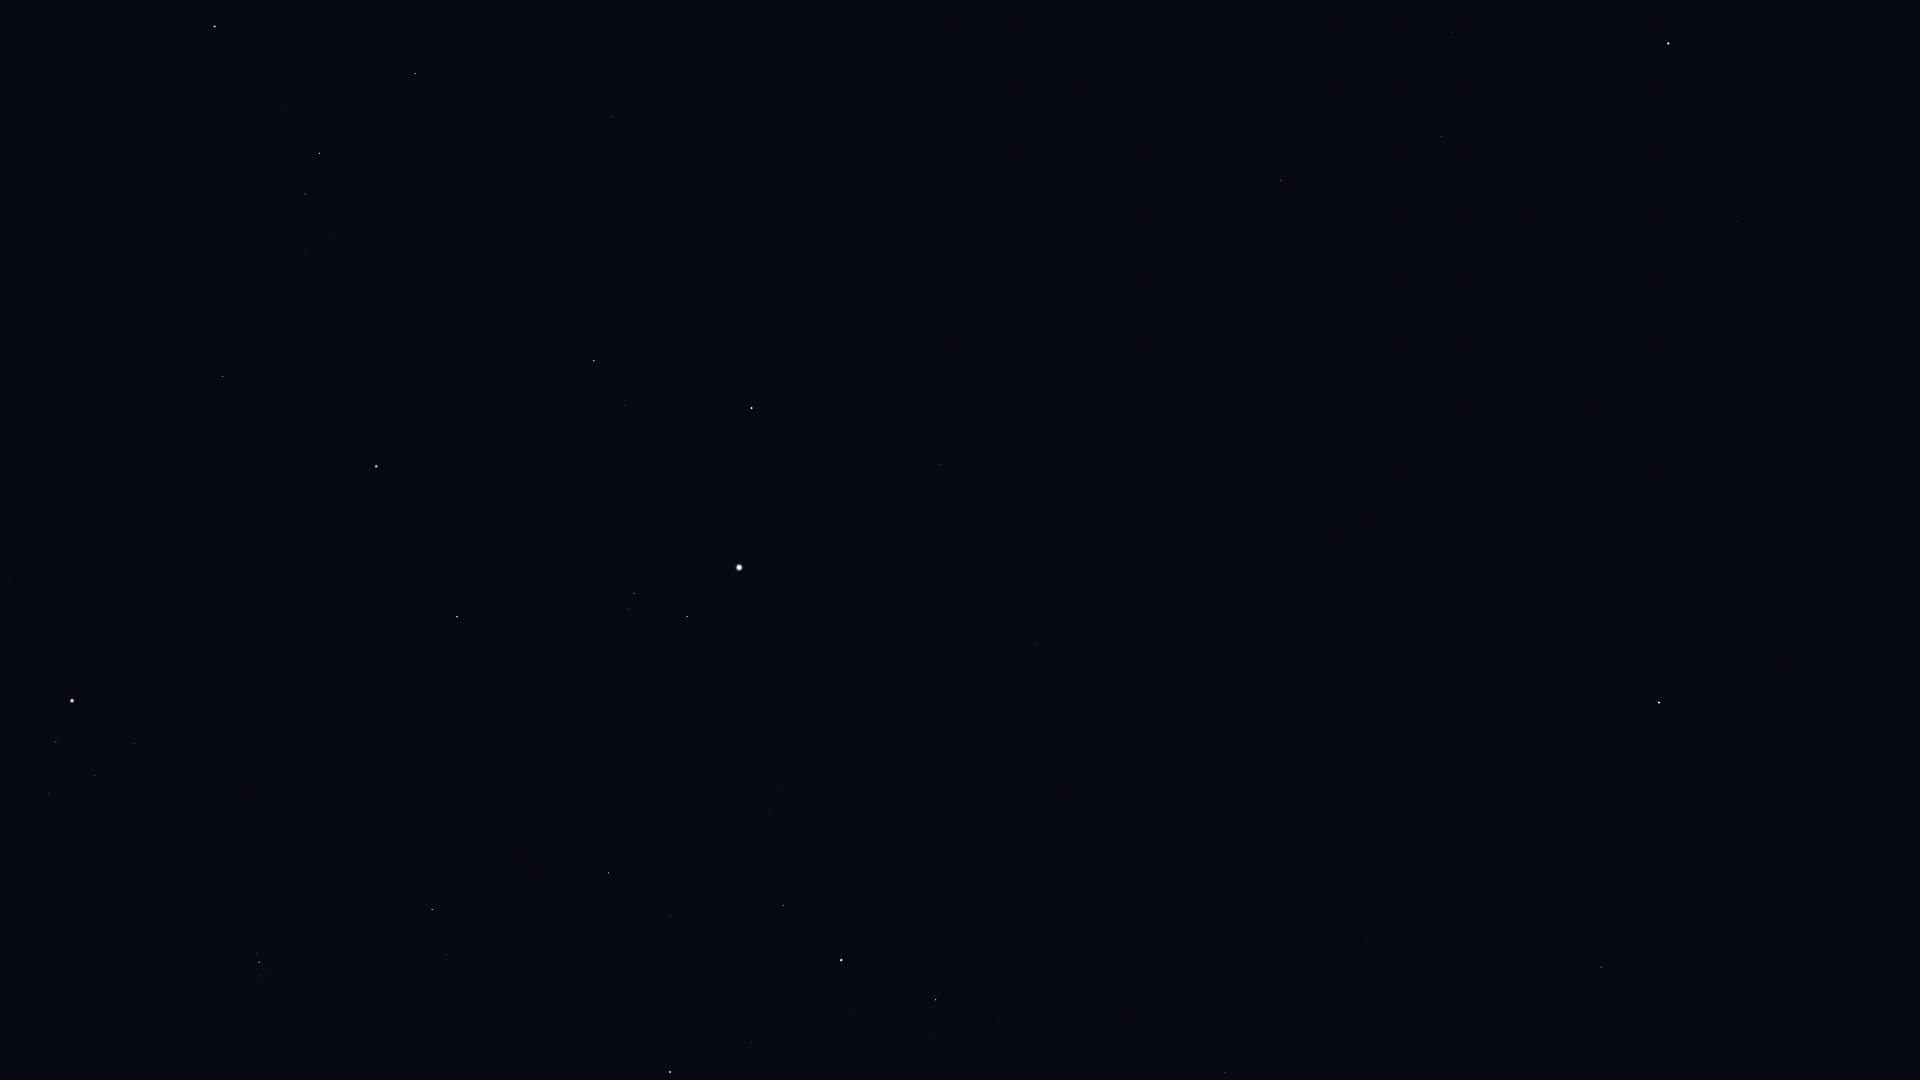

Source data for this figure (header and first rows):
Star_ID, Name, X, Y
8886, Segin, 1224, 1073
13192, Nushagak, 1314, 882
13268, Miram, 1000, 1022
14328, HIP 14328, 936, 1000
14576, Algol, 670, 1072
14668, Misam, 751, 1042
15863, Mirfak, 841, 960
16228, HIP 16228, 1047, 890
17358, HIP 17358, 783, 905
18246, Atik, 447, 955
17489, Celaeno, 265, 976
17499, Electra, 261, 976
17531, Taygeta, 269, 973
17573, Maia, 266, 970
17579, Asterope, 270, 969
17608, Merope, 256, 969
17702, Alcyone, 259, 962
17851, Pleione, 259, 953
17959, HIP 17959, 1272, 788
18505, HIP 18505, 1096, 806
18532, HIP 18532, 608, 873
18614, Menkib, 516, 878
20205, Prima Hyadum, 49, 793
20455, Secunda Hyadum, 95, 776
20648, HIP 20648, 104, 761
20889, Ain, 134, 744
20894, Chamukuy, 55, 742
21421, Aldebaran, 72, 701
21881, HIP 21881, 224, 674
22783, HIP 22783, 1157, 674
23015, Hassaleh, 457, 617
23416, Almaaz, 687, 617
23453, Saclateni, 629, 609
23767, Haedus, 634, 593
24003, Mago, 1229, 649
24608, Capella, 739, 568
25110, HIP 25110, 1436, 657
25428, Elnath, 376, 467
26451, Tianguan, 223, 377
27913, HIP 27913, 224, 284
28360, Menkalinan, 751, 408
28380, Mahasim, 594, 361
28716, HIP 28716, 235, 234
28734, HIP 28734, 305, 253
29038, HIP 29038, 120, 177
29426, HIP 29426, 115, 149
29434, HIP 29434, 159, 163
29655, HIP 29655, 305, 194
30060, HIP 30060, 1052, 442
30343, HIP 30343, 319, 153
30665, HIP 30665, 117, 59
30860, Lucilinburhuc, 669, 257
30883, HIP 30883, 281, 105
30905, Lusitânia, 73, 26
31681, HIP 31681, 214, 27
32246, HIP 32246, 415, 74
32916, Nervia, 745, 188
33018, HIP 33018, 613, 117
33449, HIP 33449, 1084, 344
34693, HIP 34693, 579, 2
... 11 more rows
